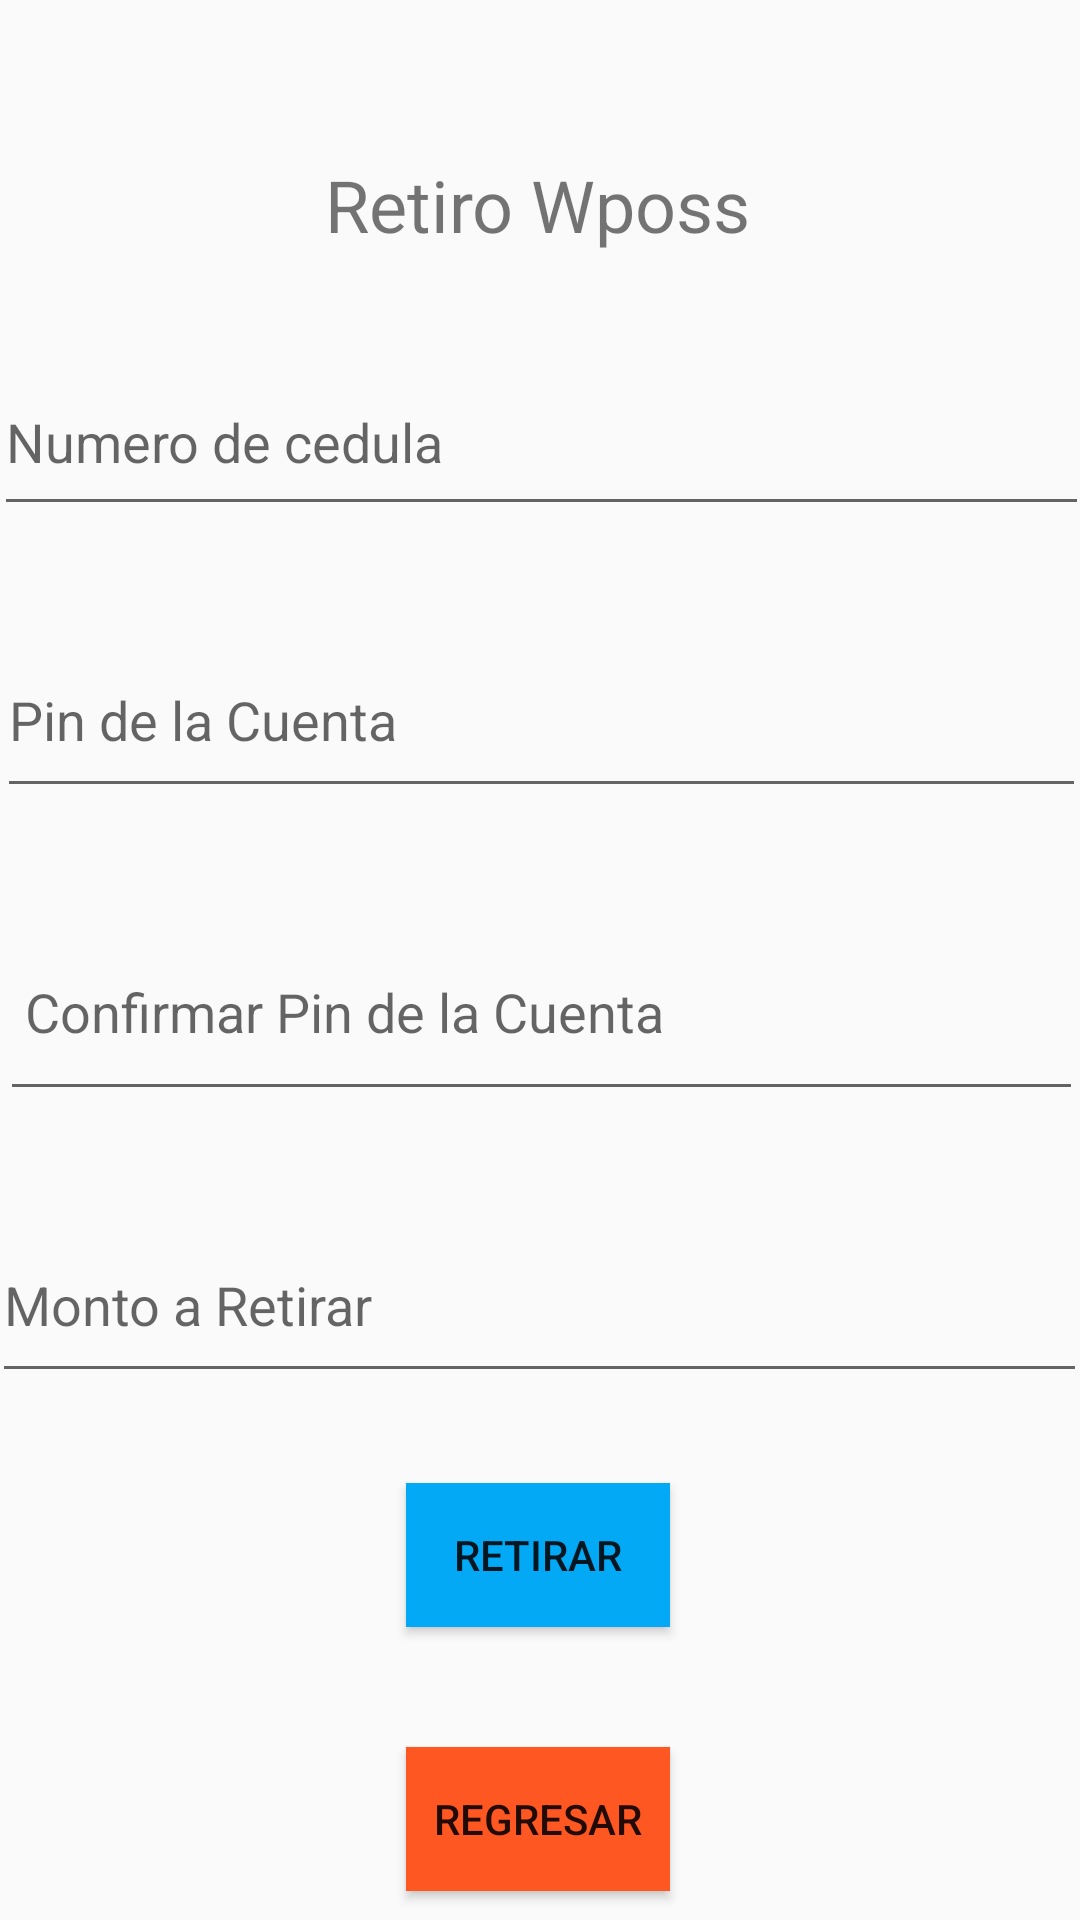

Here is an Android app screen rendered from its layout file. Give the layout XML and the strings, colors and styles it references.
<!-- AndroidManifest.xml: application theme Theme.AppCompat.Light.NoActionBar -->
<!-- res/layout/activity_retiro.xml -->
<?xml version="1.0" encoding="utf-8"?>
<androidx.constraintlayout.widget.ConstraintLayout xmlns:android="http://schemas.android.com/apk/res/android"
    xmlns:app="http://schemas.android.com/apk/res-auto"
    xmlns:tools="http://schemas.android.com/tools"
    android:layout_width="match_parent"
    android:layout_height="match_parent"
    tools:context=".Retiro">


    <TextView
        android:id="@+id/textView"
        android:layout_width="wrap_content"
        android:layout_height="wrap_content"
        android:layout_marginTop="52dp"
        android:text="Retiro Wposs"
        android:textSize="24sp"
        app:layout_constraintEnd_toEndOf="parent"
        app:layout_constraintHorizontal_bias="0.497"
        app:layout_constraintStart_toStartOf="parent"
        app:layout_constraintTop_toTopOf="parent" />

    <EditText
        android:id="@+id/RetNumeroCedula"
        android:layout_width="365dp"
        android:layout_height="59dp"
        android:layout_marginTop="32dp"
        android:autofillHints="@string/nombre"
        android:ems="10"
        android:hint="Numero de cedula"
        android:inputType="number"
        app:layout_constraintEnd_toEndOf="parent"
        app:layout_constraintStart_toStartOf="parent"
        app:layout_constraintTop_toBottomOf="@+id/textView" />

    <EditText
        android:id="@+id/RetPin"
        android:layout_width="363dp"
        android:layout_height="62dp"
        android:layout_marginTop="32dp"
        android:autofillHints="nombre"
        android:ems="10"
        android:hint="Pin de la Cuenta"
        android:inputType="numberPassword"
        app:layout_constraintEnd_toEndOf="parent"
        app:layout_constraintHorizontal_bias="0.502"
        app:layout_constraintStart_toStartOf="parent"
        app:layout_constraintTop_toBottomOf="@+id/RetNumeroCedula" />

    <EditText
        android:id="@+id/RetPinConfi"
        android:layout_width="361dp"
        android:layout_height="69dp"
        android:layout_marginTop="32dp"
        android:autofillHints="@string/email"
        android:ems="10"
        android:hint=" Confirmar Pin de la Cuenta"
        android:inputType="numberPassword"
        app:layout_constraintEnd_toEndOf="parent"
        app:layout_constraintHorizontal_bias="0.54"
        app:layout_constraintStart_toStartOf="parent"
        app:layout_constraintTop_toBottomOf="@+id/RetPin" />



    <EditText
        android:id="@+id/RetMonto"
        android:layout_width="365dp"
        android:layout_height="62dp"
        android:layout_marginTop="32dp"
        android:autofillHints="@string/password"
        android:ems="10"
        android:hint="Monto a Retirar"
        android:inputType="number"
        app:layout_constraintEnd_toEndOf="parent"
        app:layout_constraintHorizontal_bias="0.652"
        app:layout_constraintStart_toStartOf="parent"
        app:layout_constraintTop_toBottomOf="@+id/RetPinConfi" />


    <Button
        android:id="@+id/button3"
        android:layout_width="wrap_content"
        android:layout_height="wrap_content"
        android:layout_marginTop="30dp"
        android:background="#03A9F4"
        android:onClick="HacerTRetiro"
        android:text="Retirar"
        app:backgroundTint="#03A9F4"
        app:layout_constraintEnd_toEndOf="parent"
        app:layout_constraintHorizontal_bias="0.497"
        app:layout_constraintStart_toStartOf="parent"
        app:layout_constraintTop_toBottomOf="@+id/RetMonto" />

    <Button
        android:id="@+id/button4"
        android:layout_width="wrap_content"
        android:layout_height="wrap_content"
        android:layout_marginTop="40dp"
        android:background="#03A9F4"
        android:onClick="Regresar"
        android:text="Regresar"
        app:backgroundTint="#FF5722"
        app:layout_constraintEnd_toEndOf="parent"
        app:layout_constraintHorizontal_bias="0.498"
        app:layout_constraintStart_toStartOf="parent"
        app:layout_constraintTop_toBottomOf="@+id/button3" />


</androidx.constraintlayout.widget.ConstraintLayout>
<!-- resources referenced by this layout -->
<resources>
  <string name="email">Ingrese un email</string>
  <string name="nombre">Ingrese sus nombres</string>
  <string name="password">Ingrese una contraseña</string>
</resources>
